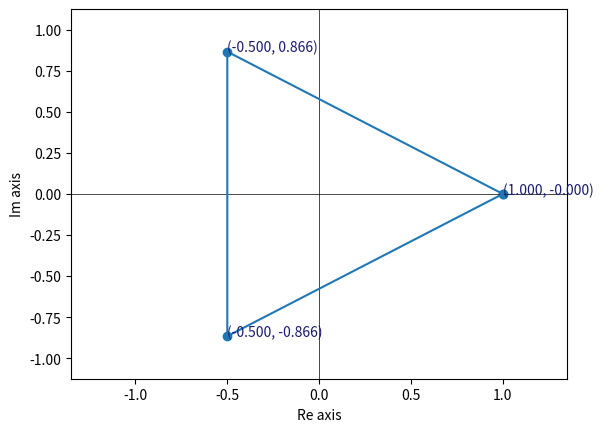

This figure's Python source:
import matplotlib.pyplot as plt
import numpy as np
import cmath 

try:
	n_polygon = int(input("Please enter the number of sides you want for a regular pollygon\n"))
except:
	print("Sorry, couldn't get your answer. Number of sides is set to 3")
	n_polygon = 3
try:
	phase = float(input("Please enter the phase in radians on the amount of rotation of the polygon\n"))
except:
	print("Sorry, couldn't get your answer. Extra phase for rotation is set to 0")
	phase = 0
try:
	length = float(input("Please enter the length between the points (0, 0) and vertex of the polygon\n"))
except:
	print("Sorry, couldn't get your answer. Length is set to 0")
	length = 1
p = complex(length*cmath.cos(phase), length*cmath.sin(phase)) #p for phase

z = [complex(abs(p)*cmath.cos((phase + cmath.tau*k)/n_polygon), abs(p)*cmath.sin((phase + cmath.tau*k)/n_polygon)) for k in range(0, n_polygon+1)]
#Creating the numbers

x = np.array([x.real for x in z]) #Real
y = np.array([y.imag for y in z]) #Imaginary

plt.xlim(-1.35*abs(p), 1.35*abs(p)) #Scaling x-axis
plt.ylim(-1.125*abs(p), 1.125*abs(p)) #Scaling y-axis

for re, im in zip(x, y):
	if re == 1.0 and im == 0.0:
		continue
	else:
		plt.text(re, im, f"({re:.3f}, {im:.3f})", color="midnightblue") #Writing coodinates

plt.ylabel("Im axis")
plt.xlabel("Re axis")

plt.axhline(color='black', lw=0.5)
plt.axvline(color='black', lw=0.5)

plt.scatter(x, y)
plt.plot(x, y)
plt.show() #Plotting the polygon
